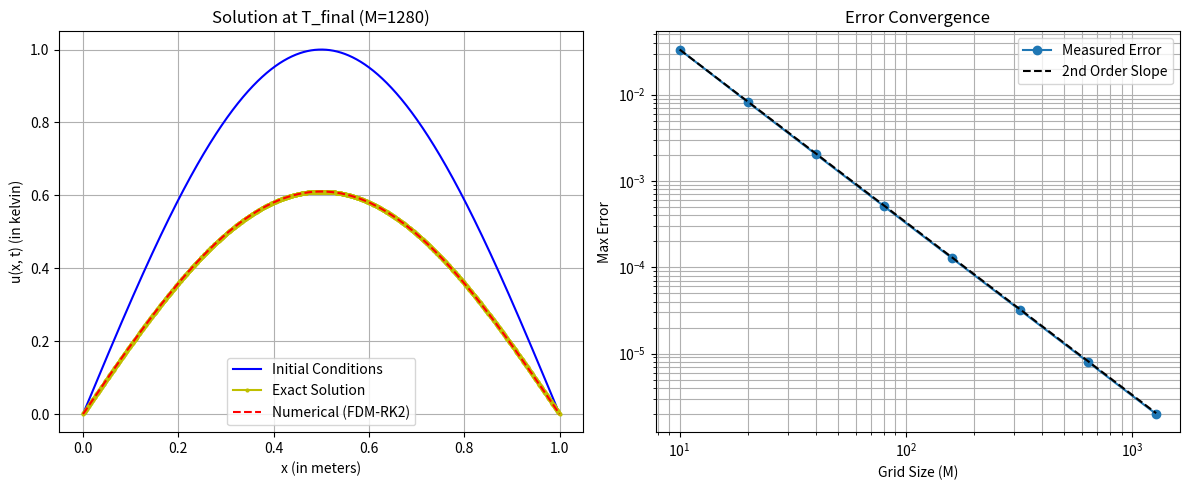

Reproduce this figure in Python.
import numpy as np
import matplotlib.pyplot as plt
import time


#Calculate the error and order of convergence
def error_analysis(u, u_exact, M, prev_error) -> tuple[float, float]:
    error = np.zeros(M + 1)
    for i in range(M + 1):
        error[i] = u[i] - u_exact[i]

    max_error = np.max(np.abs(error))

    order = 0.0
    if prev_error > 1e-15:
        order = np.log(prev_error / max_error) / np.log(2)

    return max_error, order

def timer(func):
    def new_func(*args,**kwargs):
        start = time.perf_counter() # Switched to perf_counter for precision
        result = func(*args,**kwargs)
        end = time.perf_counter()
        return result, (end-start)
    return new_func

def error_analysis(u, u_exact, M, prev_error) -> tuple[float, float]:
    max_error = np.max(np.abs(u - u_exact)) # Vectorized for speed
    order = 0.0
    if prev_error > 1e-15:
        order = np.log(prev_error / max_error) / np.log(2)
    return max_error, order

def plot_results(L, x, u, u_exact, u_initial, ms, errors):
    fig, (ax1, ax2) = plt.subplots(1, 2, figsize=(12, 5))

    # Plot 1: Solution Comparison (Final M)
    ax1.plot(x,u_initial,'b-',label = 'Initial Conditions', markersize = 3 )
    ax1.plot(x, u_exact, 'yo-', label='Exact Solution', markersize=2)
    ax1.plot(x, u, 'r--', label='Numerical (FDM-RK2)', markersize=10)
    ax1.set_title(f"Solution at T_final (M={len(x)-1})")
    ax1.set_xlabel("x (in meters)")
    ax1.set_ylabel("u(x, t) (in kelvin)")
    ax1.legend()
    ax1.grid(True)

    # Plot 2: Log-Log Error Convergence
    ax2.loglog(ms, errors, 'o-', label='Measured Error')
    # Reference line for 2nd order convergence (Slope = 2)
    ax2.loglog(ms, [errors[0]*(ms[0]/m)**2 for m in ms], 'k--', label='2nd Order Slope')
    ax2.set_title("Error Convergence")
    ax2.set_xlabel("Grid Size (M)")
    ax2.set_ylabel("Max Error")
    ax2.legend()
    ax2.grid(True, which="both", ls="-")
    
    plt.tight_layout()
    plt.show()

@timer
def FDM_RK2(L,T,M, alpha, u): 
    # Spatial and Temporal Discretization

    dx = L / M
    dt = 0.5 * dx * dx
    time_steps = T / dt

    # Initialize u arrays
    u_new = np.zeros(M + 1)
    u_star = np.zeros(M + 1)

    #Solver loop
    for t in range(int(time_steps)):


        # RK2 Method (Heun's Method)

        #1. initialise the intermediate step for all spatial oints

        u_star[0] = u[0]
        u_star[M] = u[M]
        u_new[0] = u[0]
        u_new[M] = u[M]

        #for j in range(1,M):
           # u_star[j] = u[j] + alpha * dt * (u[j+1]- 2*u[j] + u [j-1])/dx**2
        
        #vectorised the previous for loops, it used to take amost 190 sec for M = 1280 divisions
        # Now it only takes 2 seconds!!!!

        u_star[1:-1] = u[1:-1] + alpha * dt * (u[2:]-2*u[1:-1]+u[:-2])/dx**2
        

        #2. Now calculate the RK slopes

        k1 = alpha*(u[2:]-2*u[1:-1]+u[:-2])/dx**2

        k2 = alpha* (u_star[2:] - 2*u_star[1:-1] + u_star[:-2])/dx**2

        #3. now calculate the new u values
        u_new[1:-1] = u[1:-1] + 0.5 * dt * (k1 + k2)
        
        #update all the values for the next time step
        u, u_new = u_new, u
    
    return u


if __name__ == "__main__":
    L = 1.0
    T_final = 0.05
    alpha = 1.0

    ms, errors = [], []

    print("   M    |  Max Error (L_inf) |  Order  |  CPU Time (s) ")
    print("--------|--------------------|---------|---------------")

    prev_error = 0.0

    #So that the variables are not "possibly unbound" when we try to print them later
    u = None
    u_initial = None
    u_exact = None
    u_final = None
    x = None
    comp_time = 0.0

    for M in [10, 20, 40, 80, 160, 320, 640, 1280]:

        x = np.linspace(0, L, M + 1)
        
        # Initial Condition
        u_initial = np.sin(np.pi * np.linspace(0, L, M + 1))
        u = np.sin(np.pi * np.linspace(0, L, M + 1))

        u, comp_time = FDM_RK2(L, T_final, M, alpha, u)

        # Exact Solution
        u_exact = np.sin(np.pi * np.linspace(0, L, M + 1)) * np.exp(-alpha * (np.pi ** 2) * T_final)

        #calculate error and order
        max_error, order = error_analysis(u, u_exact, M, prev_error)

        ms.append(M)
        errors.append(max_error)

        if (M == 10):
             print("  {0:4d}  |     {1:1.4e}     |    -    |   {2:1.4f}".format(M, max_error, comp_time))

        else:
             print("  {0:4d}  |     {1:1.4e}     |  {2:.3f}  |   {3:1.4f}".format(M, max_error, order, comp_time))
        prev_error = max_error
    
    # Plot results for the finest grid
    plot_results(L, x, u, u_exact, u_initial, ms, errors)
